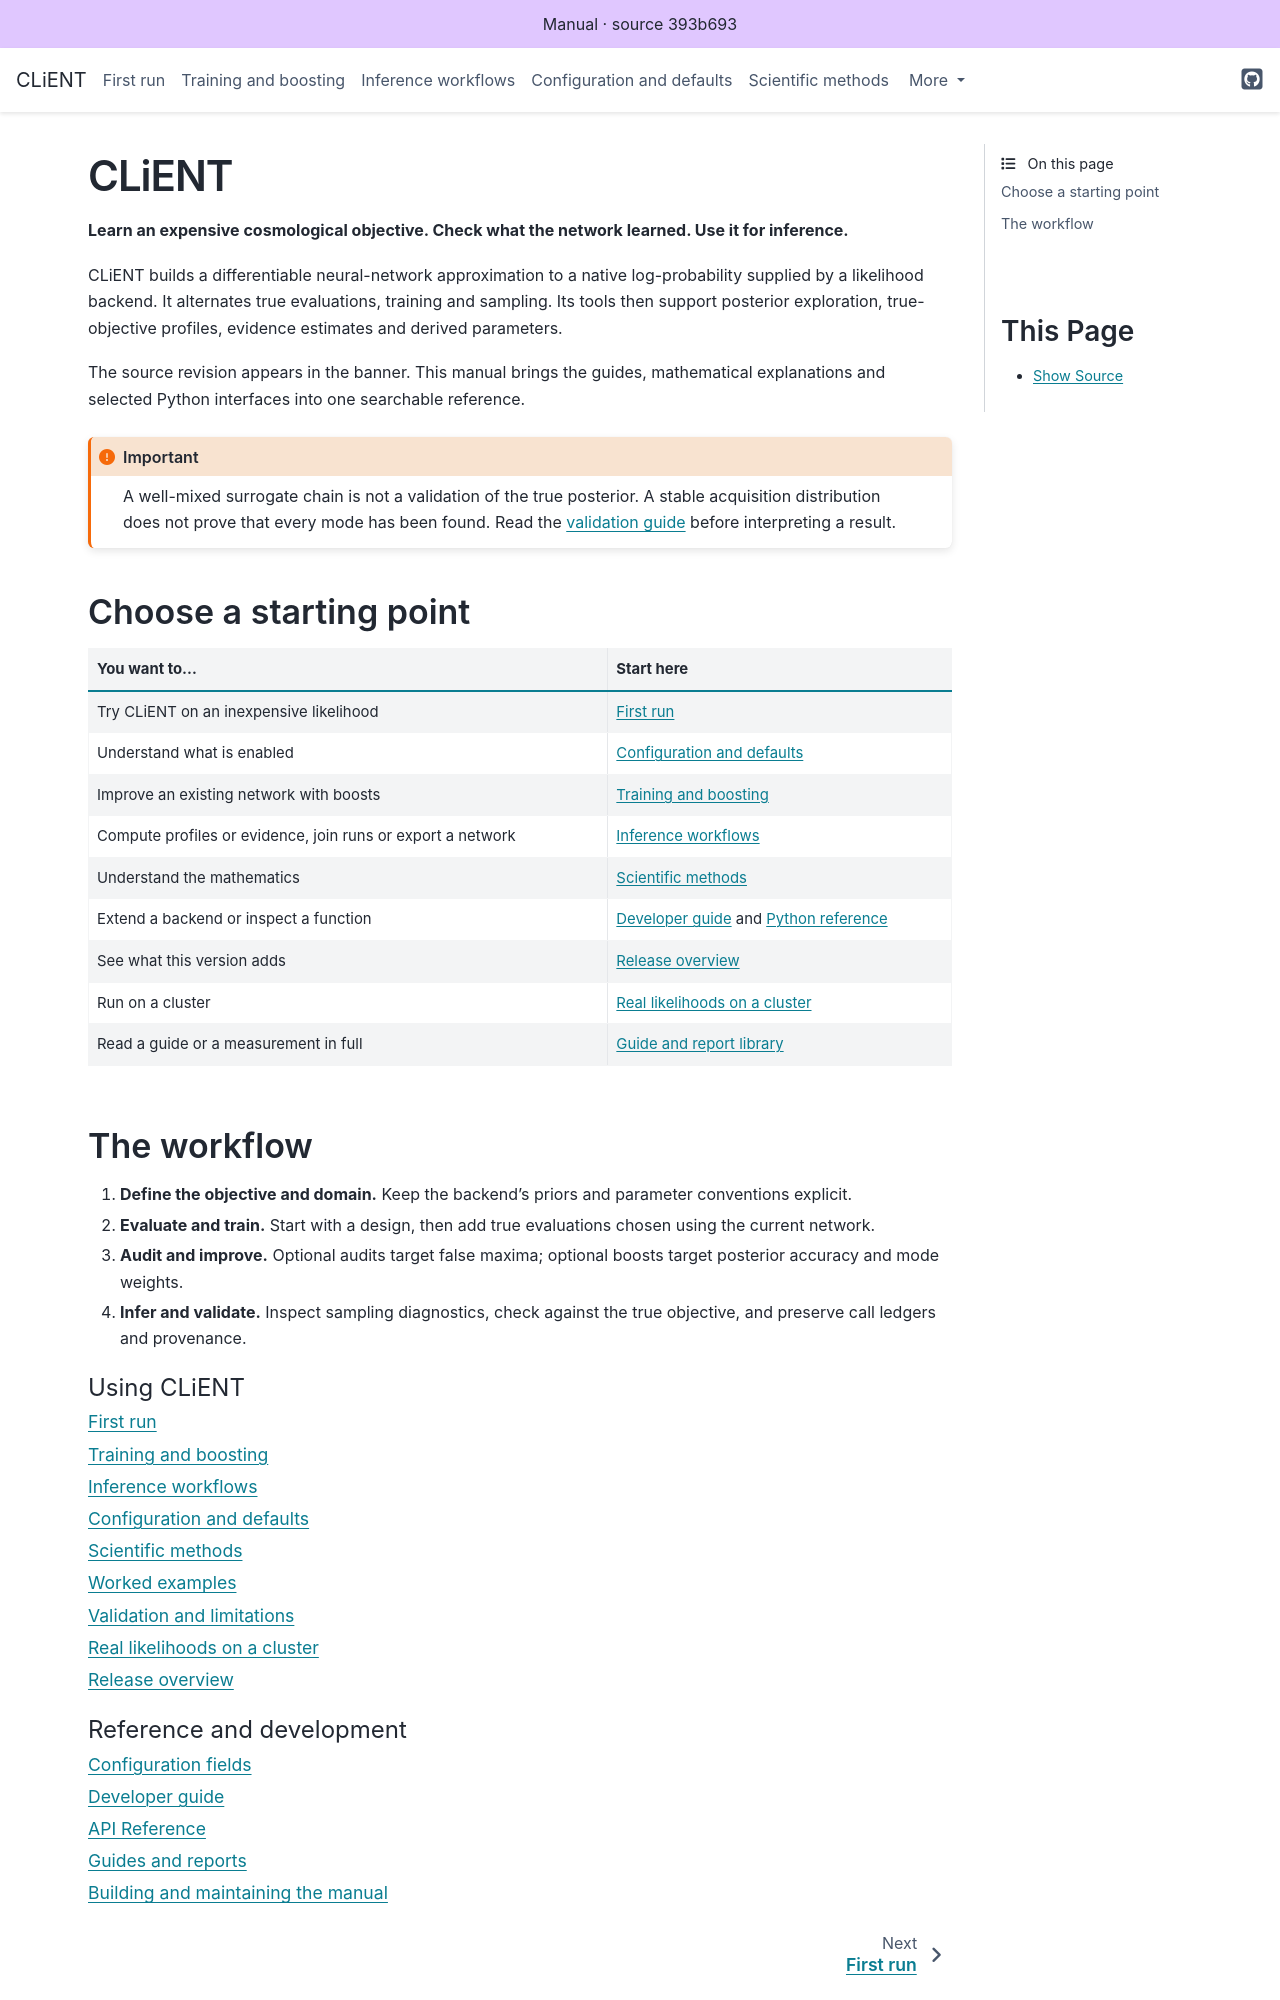

repository: AarhusCosmology/client-f · page: index.html · generator: sphinx

# CLiENT

**Learn an expensive cosmological objective. Check what the network learned. Use it for inference.**

CLiENT builds a differentiable neural-network approximation to a native log-probability supplied by a likelihood backend. It alternates true evaluations, training and sampling. Its tools then support posterior exploration, true-objective profiles, evidence estimates and derived parameters.

The source revision appears in the banner. This manual brings the guides, mathematical explanations and selected Python interfaces into one searchable reference.

```{important}
A well-mixed surrogate chain is not a validation of the true posterior. A stable acquisition distribution does not prove that every mode has been found. Read the [validation guide](validation.md) before interpreting a result.
```

## Choose a starting point

| You want to… | Start here |
|---|---|
| Try CLiENT on an inexpensive likelihood | [First run](getting-started.md) |
| Understand what is enabled | [Configuration and defaults](configuration.md) |
| Improve an existing network with boosts | [Training and boosting](workflow.md) |
| Compute profiles or evidence, join runs or export a network | [Inference workflows](inference.md) |
| Understand the mathematics | [Scientific methods](methods.md) |
| Extend a backend or inspect a function | [Developer guide](developer.md) and [Python reference](api/index) |
| See what this version adds | [Release overview](release-notes.md) |
| Run on a cluster | [Real likelihoods on a cluster](cluster.md) |
| Read a guide or a measurement in full | [Guide and report library](library.md) |
